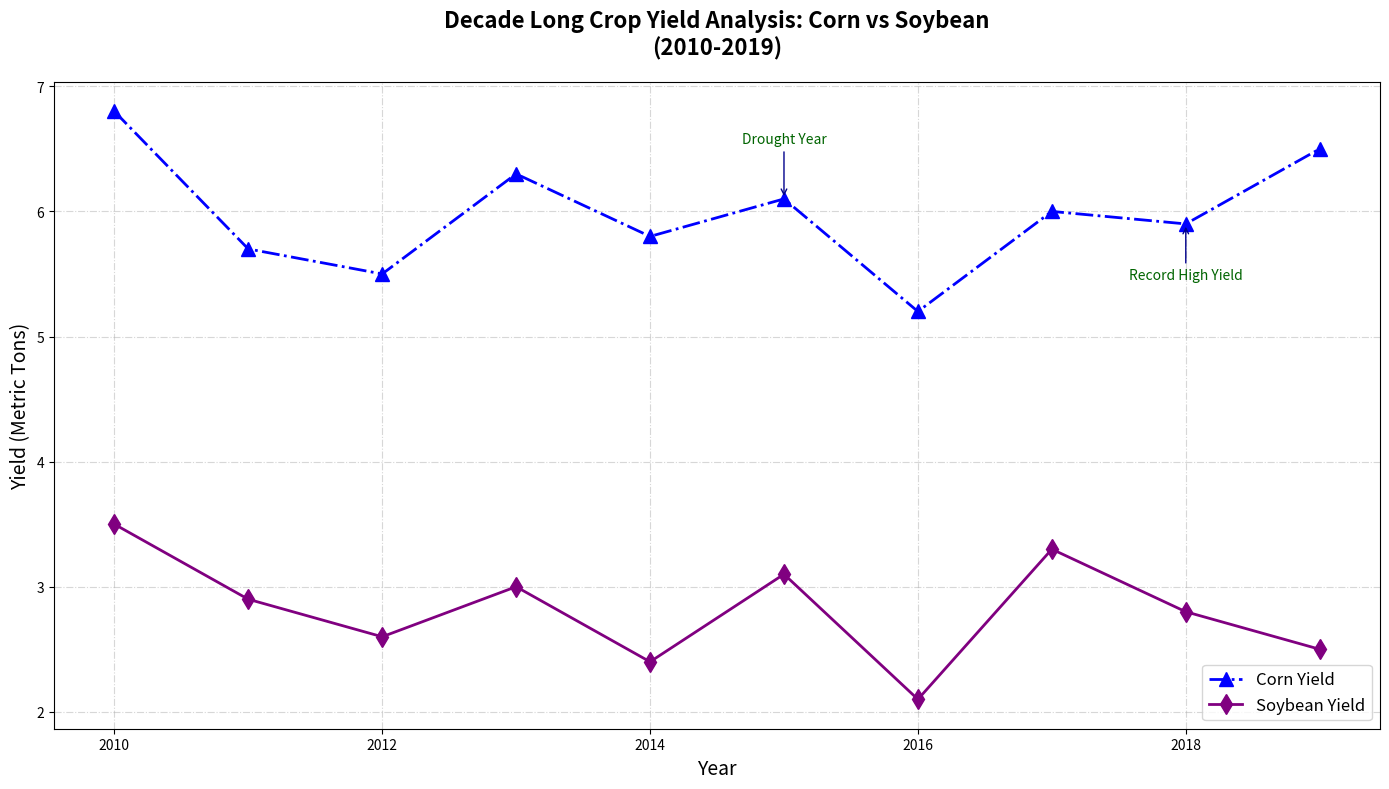

This figure's Python source:
import matplotlib.pyplot as plt
import numpy as np

# Define the years
years = np.arange(2010, 2020)

# Shuffle crop yields while preserving their structure
corn_yield = np.array([6.8, 5.7, 5.5, 6.3, 5.8, 6.1, 5.2, 6.0, 5.9, 6.5])
soybean_yield = np.array([3.5, 2.9, 2.6, 3.0, 2.4, 3.1, 2.1, 3.3, 2.8, 2.5])

fig, ax1 = plt.subplots(figsize=(14, 8))

# Alter styles while plotting
line1 = ax1.plot(years, corn_yield, color='blue', linestyle='-.', marker='^', linewidth=2, markersize=10, label='Corn Yield')
line2 = ax1.plot(years, soybean_yield, color='purple', linestyle='-', marker='d', linewidth=2, markersize=10, label='Soybean Yield')

# Annotate specific points
annotations = {
    2015: ('Drought Year', (0, 40)),
    2018: ('Record High Yield', (0, -40))
}

for year, (text, offset) in annotations.items():
    index = np.where(years == year)[0][0]
    ax1.annotate(
        text, 
        (years[index], corn_yield[index]), 
        xytext=offset, 
        textcoords='offset points', 
        arrowprops=dict(arrowstyle='->', color='darkblue'),
        ha='center', fontsize=10, color='darkgreen'
    )

ax1.set_title("Decade Long Crop Yield Analysis: Corn vs Soybean\n(2010-2019)", fontsize=16, fontweight='bold', pad=20)
ax1.set_xlabel("Year", fontsize=14)
ax1.set_ylabel("Yield (Metric Tons)", fontsize=14)

# Maintain legend and location
lines = line1 + line2
labels = [l.get_label() for l in lines]
ax1.legend(lines, labels, loc='lower right', fontsize=12)

# Keep grid style
ax1.grid(True, linestyle='-.', alpha=0.5)

plt.tight_layout()
plt.show()
